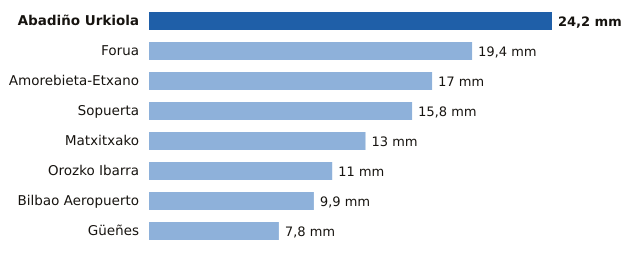

Values plotted in this chart, from the file beside it:
estacion, provincia, mm
Abadiño Urkiola, Bizkaia, 24.2
Forua, Bizkaia, 19.4
Amorebieta-Etxano, Bizkaia, 17.0
Sopuerta, Bizkaia, 15.8
Matxitxako, Bizkaia, 13.0
Orozko Ibarra, Bizkaia, 11.0
Bilbao Aeropuerto, Bizkaia, 9.9
Güeñes, Bizkaia, 7.8
